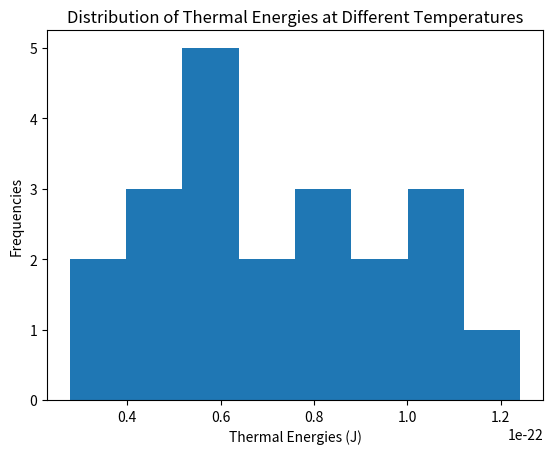

Here is the Python script that generated this plot:
# -*- coding: utf-8 -*-
"""
Created on Sun Mar 10 13:20:43 2024

[redacted]
"""

import matplotlib.pyplot as plt
import numpy as np

temp = np.array([3, 5, 4, 7, 8, 2, 6, 6, 5, 4, 3, 9, 8, 4, 7, 2, 4, 3, 4, 8, 6]); #Numpy array for thermal energy values
Tset = set()
for i in range(len(temp)):
    Tset.add(temp[i])
    
TE = np.array(temp*1.380649E-23)

plt.hist(TE, len(Tset));
plt.xlabel('Thermal Energies (J)')
plt.ylabel('Frequencies')
plt.title("Distribution of Thermal Energies at Different Temperatures")
plt.show()

